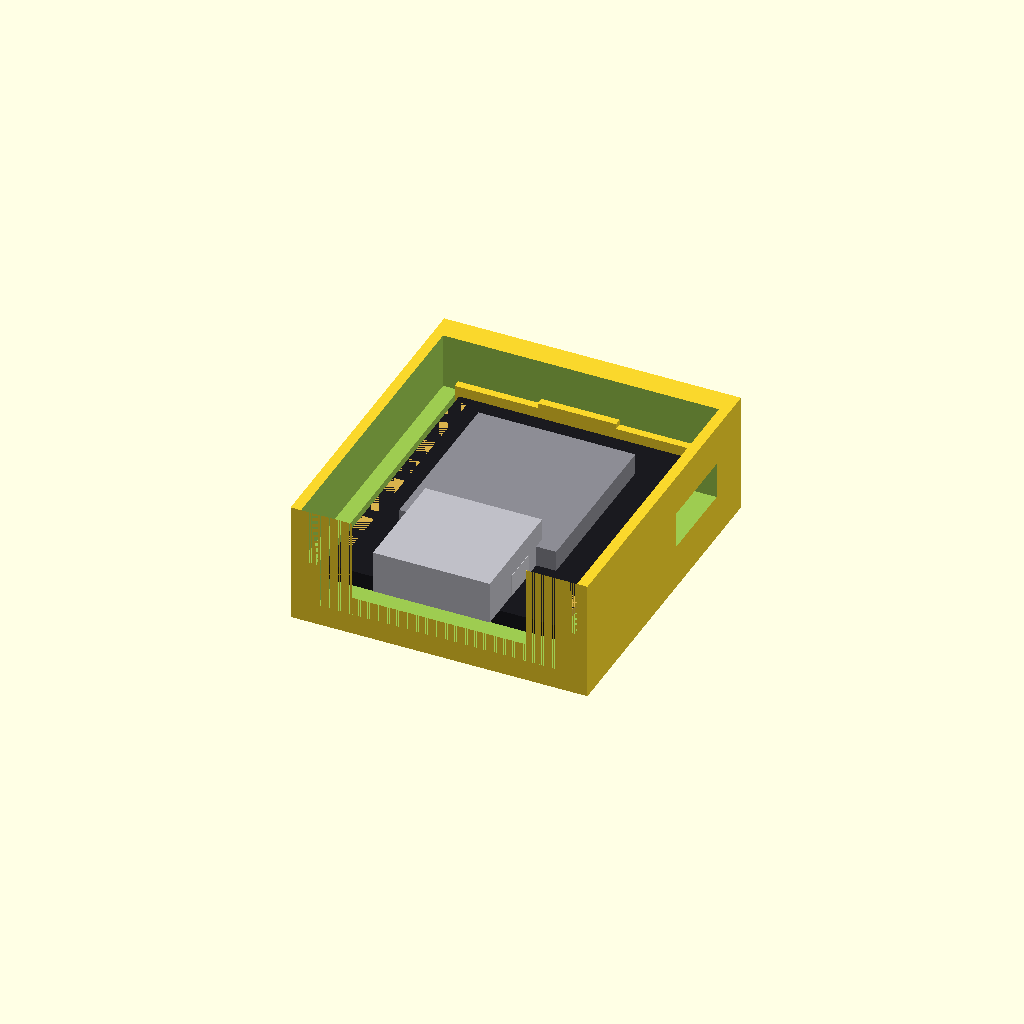
Cell 1 — every parameter at its default value.
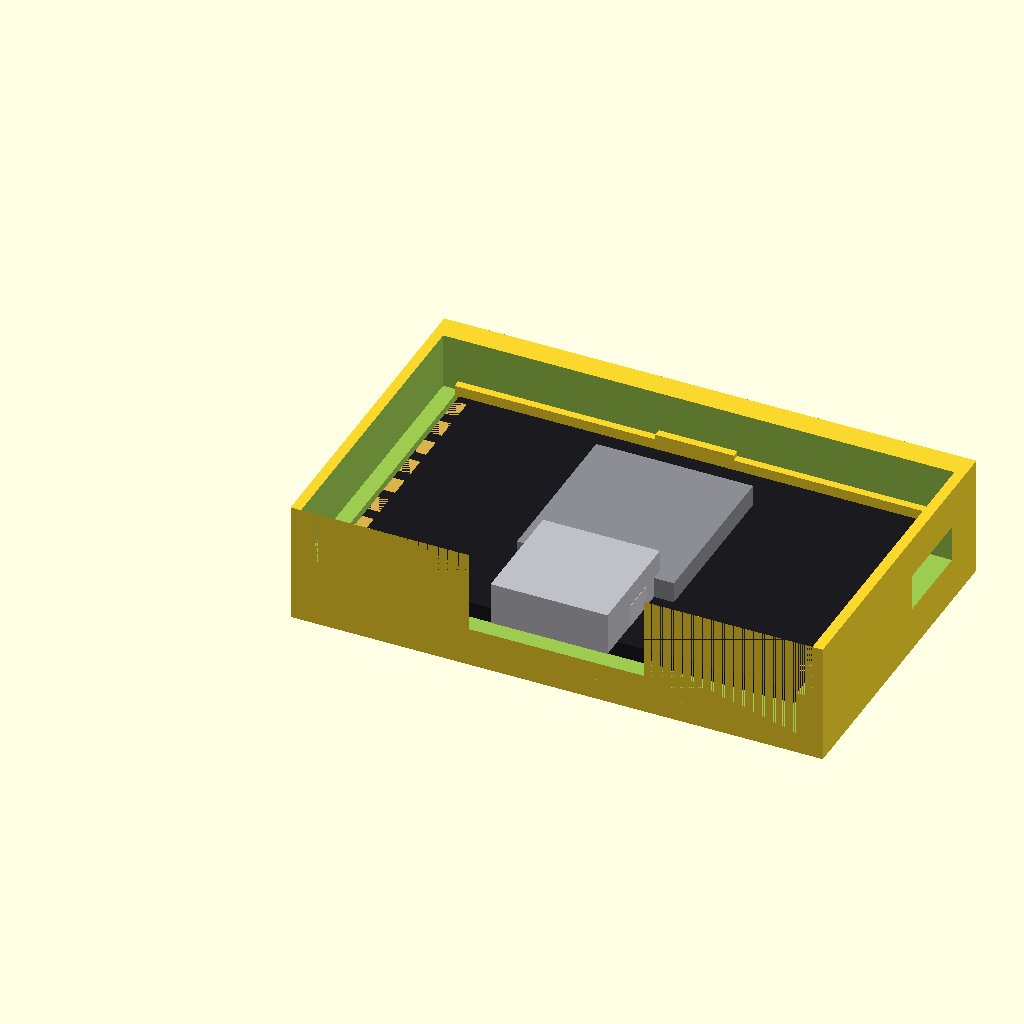
Cell 2 — esp_w set to 36, the other parameters unchanged.
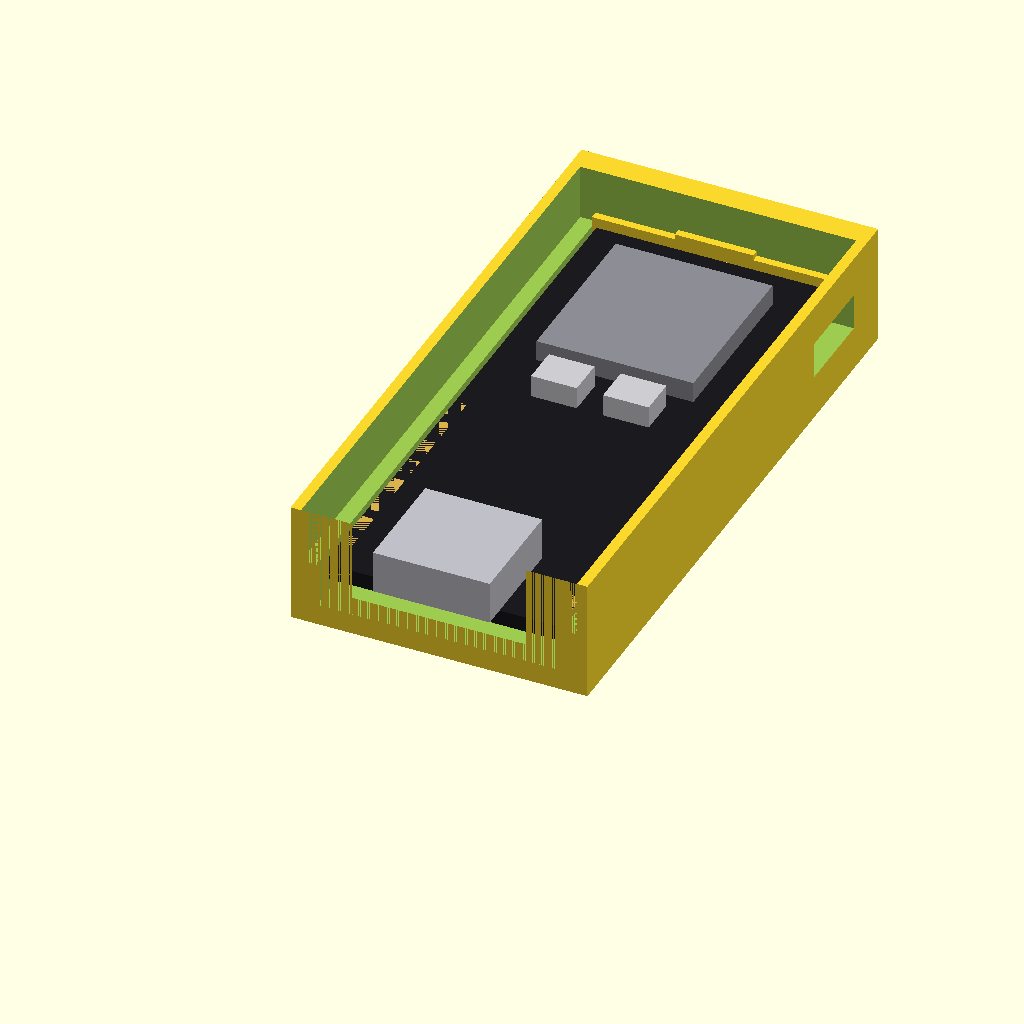
Cell 3: the same model with esp_l = 45.
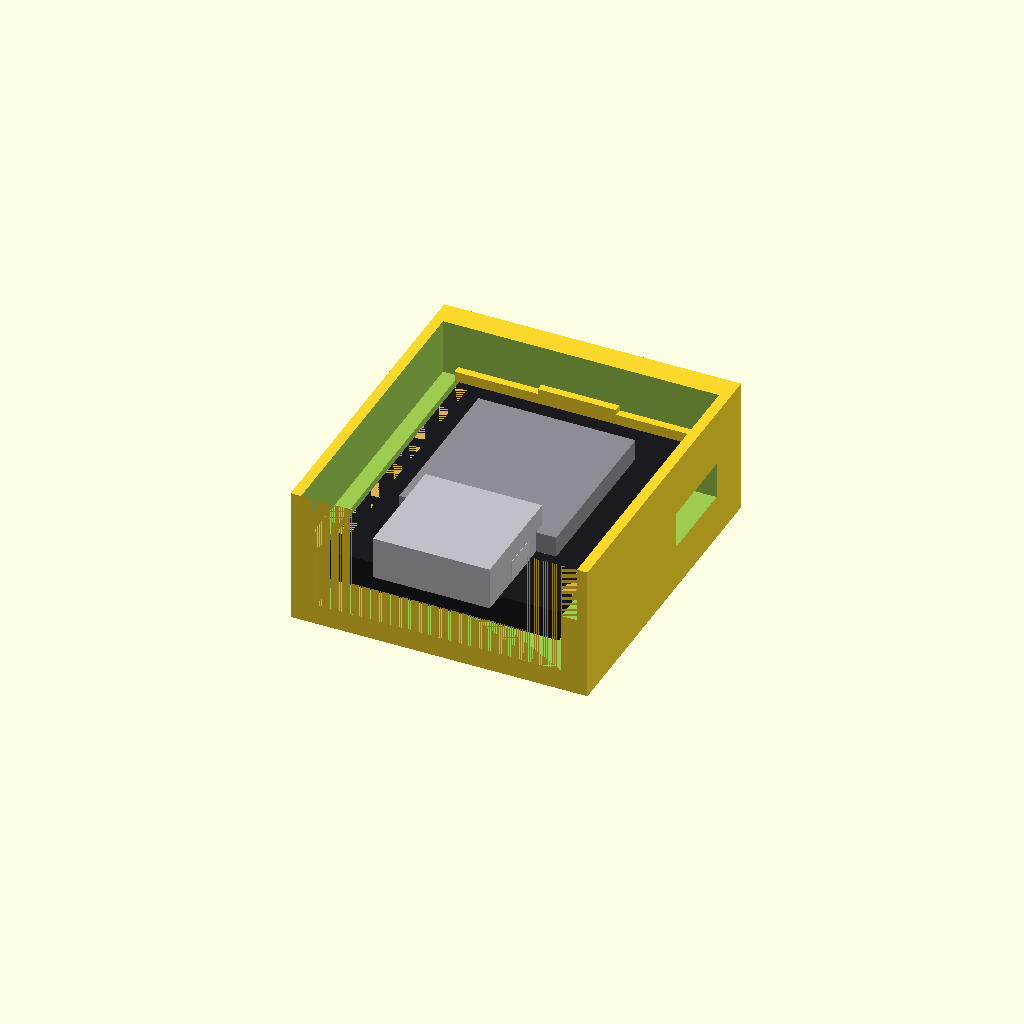
Cell 4 — esp_t set to 2.4, the other parameters unchanged.
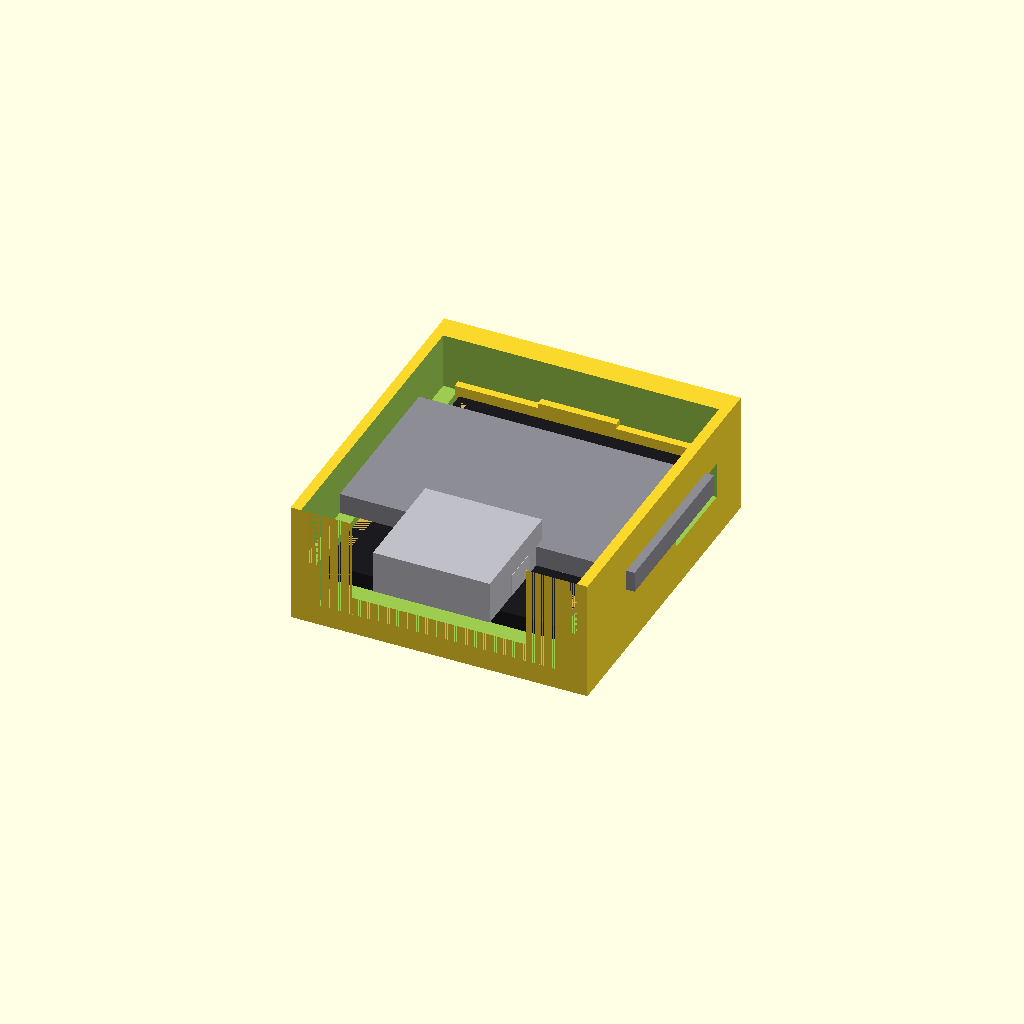
Cell 5: the same model with mod_w = 24.
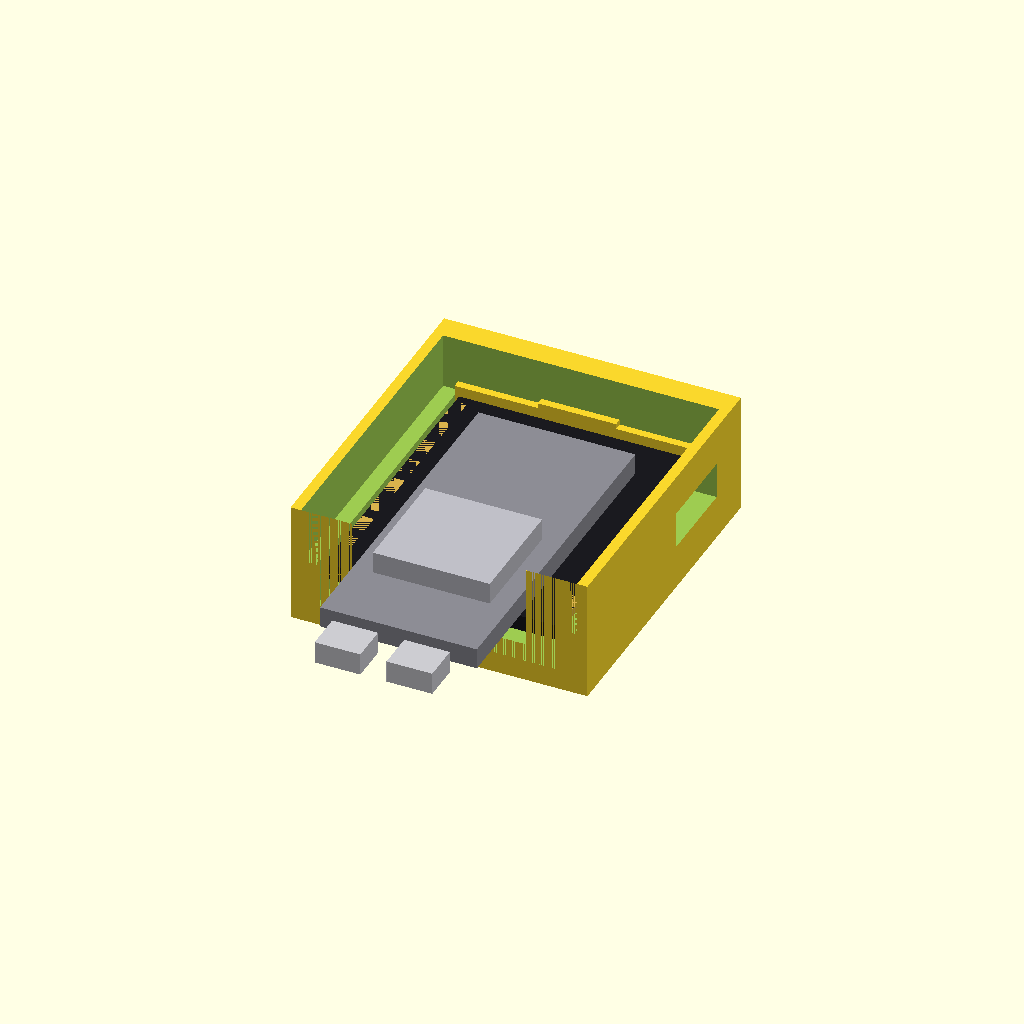
Cell 6 — mod_l set to 26, the other parameters unchanged.
All cells are drawn from one camera (rotation 55°, 0°, 25°, orthographic, colour scheme Cornfield), so only the parameter changes between them.
The OpenSCAD source (hardware/mini7seg_esp_cradle.scad):
// =============================================================================
// mini7seg_esp_cradle.scad
//
// How an ESP32-C3 Super Mini — which has NO mounting holes — is held in the
// back of the display enclosure, free-wired, with its USB-C reachable.
//
// THE LOAD PATH IS THE WHOLE DESIGN
//   The only rigid, structural thing on this board is the USB-C shell: it is
//   soldered down with big anchor tabs and it is the one feature that can take
//   a shove. So the cradle uses it as the datum, and everything else just stops
//   the board rattling.
//
//     plugging a cable IN   pushes the board deeper  -> a hard stop behind the
//                                                       far end takes it
//     pulling a cable OUT   drags the board forward  -> the entry lip takes it
//     everything else       lift/rattle              -> the side slots take it
//
//   Get this backwards — retain the far end and leave the USB end floating —
//   and every insertion levers the connector off its pads. That is the usual
//   way these boards die.
//
// SLIDES IN FROM THE BACK, USB-C END FIRST, before the panel goes in.
//
// ⚠ DIMENSIONS ARE FROM PHOTOGRAPHS AND DATASHEET-TYPICALS, NOT MEASURED.
//   Caliper the four marked CHECK values before printing anything.
// =============================================================================

// ---------- ESP32-C3 Super Mini ----------
esp_w       = 18.0;    // CHECK  across the castellated rows
esp_l       = 22.5;    // CHECK  along the USB axis
esp_t       = 1.2;     // CHECK  pcb only
mod_w       = 12.0;    // the shielded module can
mod_l       = 13.0;
mod_t       = 1.6;
usb_w       = 8.94;    // CHECK  USB-C receptacle shell
usb_t       = 3.26;
usb_proud   = 1.6;     // how far it oversails the board edge
btn_w       = 3.5;     // RST and BOOT, either side of centre
btn_l       = 2.9;
btn_t       = 1.7;
btn_gap     = 2.0;     // between the two buttons

// ---------- fit ----------
slack       = 0.35;    // per side, board to slot
slot_grip   = 1.2;     // how far the side slots overlap the pcb edge
floor_t     = 1.6;
rail_t      = 2.2;     // material under the board, above the floor
wall        = 2.0;
btn_clear   = 1.0;     // air above the buttons so nothing presses them

// ---------- wiring ----------
// Three wires only: 5V, GND, one data. On this board 5V and G are adjacent on
// the right-hand row, with GPIO 0-4 directly below them, so all three land on
// ONE edge and the loom leaves as a single bundle.
wire_d      = 1.6;     // 22 AWG with insulation
wire_n      = 3;

// "cradle" | "fitted" | "section" | "exploded" | "esp"
mode = "fitted";

// ---------- derived ----------
pocket_w    = esp_w + 2 * slack;
pocket_l    = esp_l + 2 * slack;
z_board     = floor_t + rail_t;                 // underside of the pcb
z_top       = z_board + esp_t;                  // top face of the pcb
cradle_h    = z_top + max(usb_t, mod_t, btn_t + btn_clear) + 1.0;

// =============================================================================
// THE BOARD ITSELF — modelled so the clearances can be seen, not guessed
// =============================================================================
module esp32_c3() {
    // pcb
    color([0.10, 0.10, 0.12]) cube([esp_w, esp_l, esp_t]);
    // castellated pads, 8 per side at 2.54
    color([0.85, 0.70, 0.30])
        for (s = [0, 1], i = [0 : 7])
            translate([s ? esp_w - 0.9 : 0, 2.2 + i * 2.54, 0])
                cube([0.9, 1.6, esp_t]);
    // shielded module
    color([0.55, 0.55, 0.58])
        translate([(esp_w - mod_w) / 2, esp_l - mod_l - 3.5, esp_t]) cube([mod_w, mod_l, mod_t]);
    // RST / BOOT — these sit between the module and the USB end, which is why
    // the cradle cannot simply be a closed box at this end.
    color([0.80, 0.80, 0.82])
        for (k = [0, 1])
            translate([esp_w / 2 - btn_w - btn_gap / 2 + k * (btn_w + btn_gap), esp_l - mod_l - 3.5 - btn_l - 1.2, esp_t])
                cube([btn_w, btn_l, btn_t]);
    // USB-C receptacle, overhanging the near edge
    color([0.75, 0.75, 0.78])
        translate([(esp_w - usb_w) / 2, -usb_proud, esp_t]) cube([usb_w, 7.0 + usb_proud, usb_t]);
}

// =============================================================================
// THE CRADLE
// =============================================================================
module cradle() {
    difference() {
        union() {
            // floor + outer walls, open at the top and at the far (entry) end
            cube([pocket_w + 2 * wall, pocket_l + wall, cradle_h]);
        }

        // the pocket the board lives in
        translate([wall, 0, floor_t]) cube([pocket_w, pocket_l + 0.1, cradle_h]);

        // slots: the board slides in edgewise and cannot lift out
        translate([wall - slot_grip, 0, z_top]) cube([slot_grip + 0.1, pocket_l + 0.1, cradle_h]);
        translate([wall + pocket_w - 0.1, 0, z_top]) cube([slot_grip + 0.1, pocket_l + 0.1, cradle_h]);

        // USB-C aperture through the end wall. Deliberately a CLOSE fit on the
        // shell: this is the feature that locates the board, so slop here means
        // a board that waggles every time a cable goes in.
        translate([wall + (pocket_w - usb_w) / 2 - 0.3, -1, z_top - 0.3])
            cube([usb_w + 0.6, wall + 2, usb_t + 0.6]);

        // relief so a plug's overmould does not foul the outside of the wall
        translate([wall + (pocket_w - usb_w) / 2 - 2.2, -1, z_top - 2.0])
            cube([usb_w + 4.4, 1.4, usb_t + 4.0]);

        // wire exit — one bundle off the right-hand row
        translate([wall + pocket_w - 1.0, pocket_l - wire_n * (wire_d + 0.6) - 2, z_board - 0.4])
            cube([wall + 2, wire_n * (wire_d + 0.6), wire_d + 1.2]);
    }

    // Hard stop behind the far end. This — not the slots — is what absorbs the
    // shove of plugging a cable in.
    translate([wall, pocket_l - 0.6, floor_t]) cube([pocket_w, 0.6, rail_t + esp_t + 0.8]);

    // Entry lip: a small cantilever that the board clicks past going in, and
    // that stops it walking back out when a cable is pulled.
    translate([wall + pocket_w / 2 - 3, pocket_l - 0.6, z_top])
        cube([6, 0.6, 1.2]);
}

// =============================================================================
module fitted() {
    cradle();
    translate([wall + slack, slack, z_board]) esp32_c3();
}

if (mode == "esp") {
    esp32_c3();
} else if (mode == "cradle") {
    cradle();
} else if (mode == "exploded") {
    cradle();
    translate([wall + slack, slack, z_board + 16]) esp32_c3();
} else if (mode == "section") {
    difference() {
        fitted();
        translate([-1, -20, -1]) cube([(pocket_w + 2 * wall) / 2 + 1, 60, 40]);
    }
} else {
    fitted();
}

echo(str("cradle  ", pocket_w + 2 * wall, " x ", pocket_l + wall, " x ", cradle_h, " mm"));
echo(str("board sits at z ", z_board, "..", z_top, "   usb aperture z ", z_top - 0.3, "..", z_top + usb_t + 0.3));
echo(str("tallest thing above the pcb: ", max(usb_t, mod_t, btn_t + btn_clear), " mm"));
Parameter table extracted from the source (name, type, default, range or options):
esp_w: number, default 18
esp_l: number, default 22.5
esp_t: number, default 1.2
mod_w: number, default 12
mod_l: number, default 13
mod_t: number, default 1.6
usb_w: number, default 8.94
usb_t: number, default 3.26
usb_proud: number, default 1.6
btn_w: number, default 3.5
btn_l: number, default 2.9
btn_t: number, default 1.7
btn_gap: number, default 2
slack: number, default 0.35
slot_grip: number, default 1.2
floor_t: number, default 1.6
rail_t: number, default 2.2
wall: number, default 2
btn_clear: number, default 1
wire_d: number, default 1.6
wire_n: number, default 3
mode: string, default "fitted"
